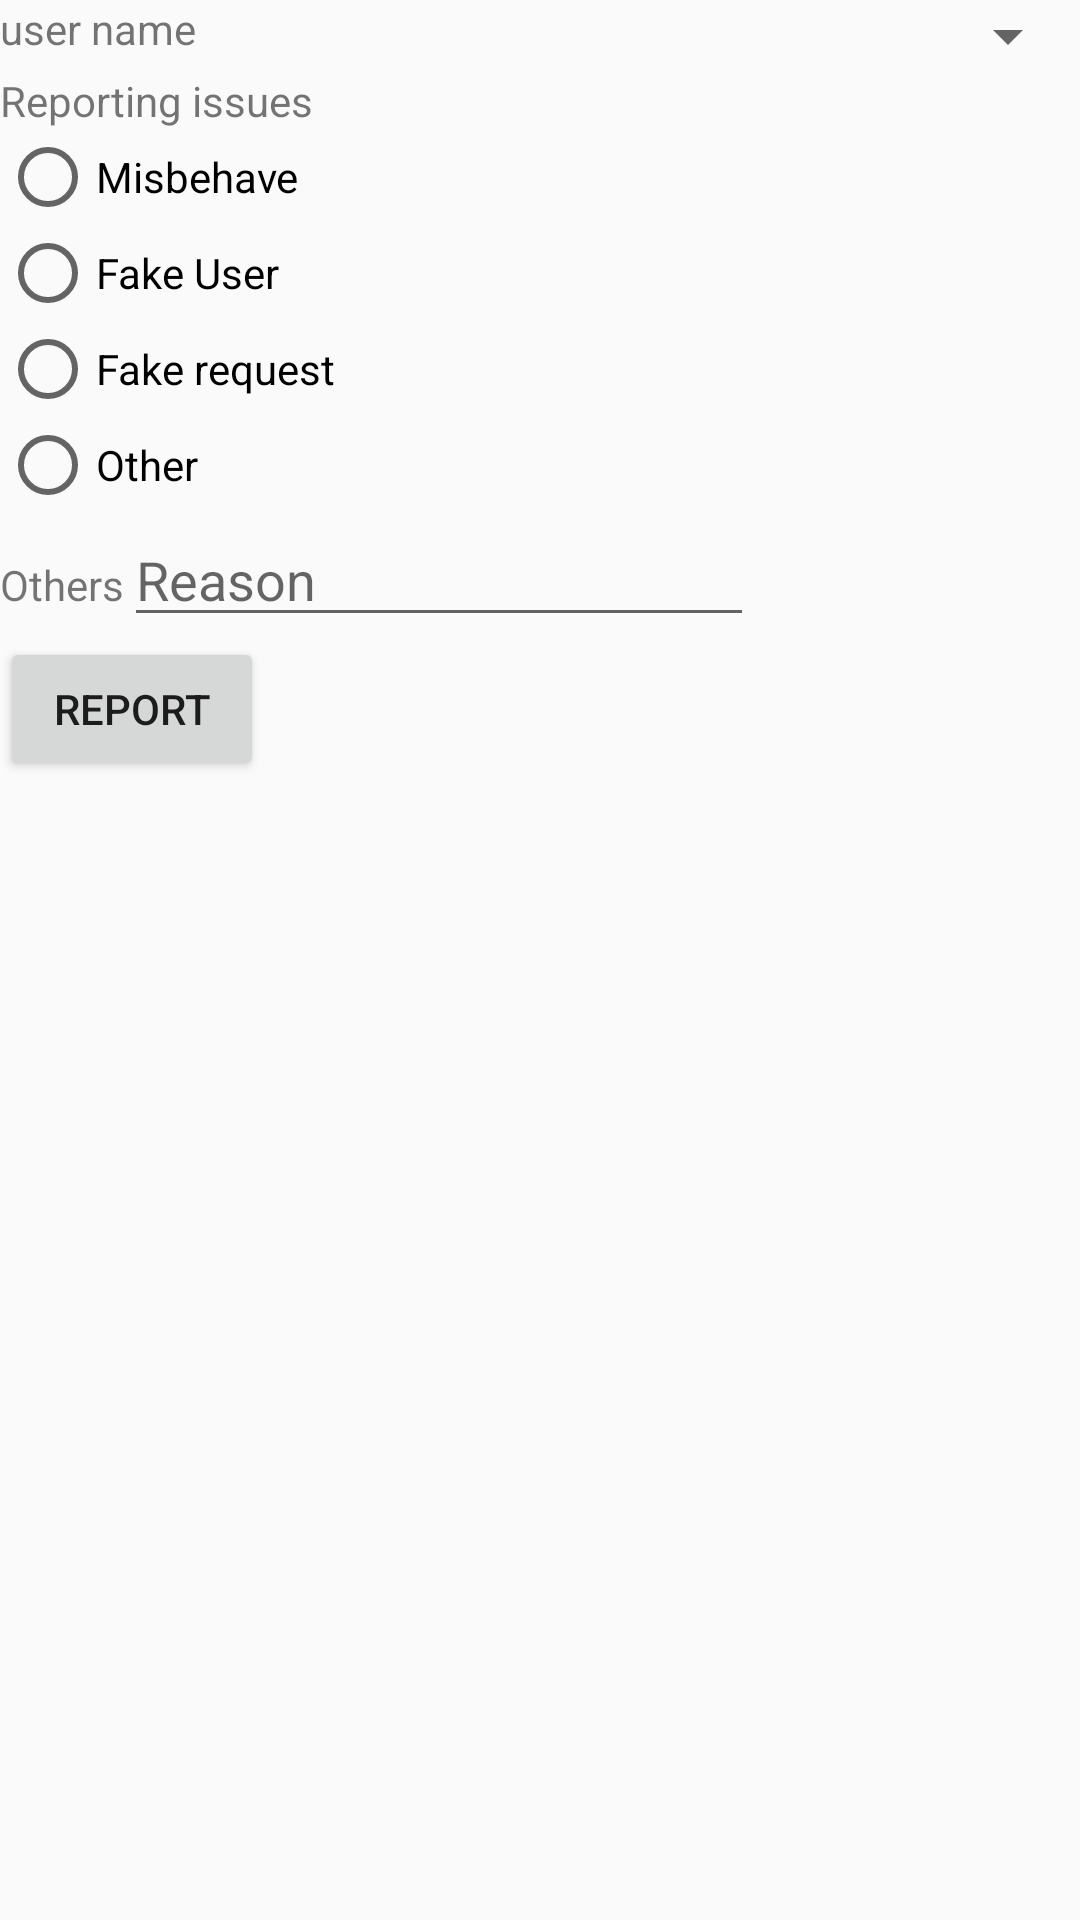

This screen was rendered from an Android layout file. Write that file and the resources it references.
<!-- AndroidManifest.xml: application theme Theme.Jeevahini -->
<!-- res/layout/activity_report_user.xml -->
<?xml version="1.0" encoding="utf-8"?>
<LinearLayout xmlns:android="http://schemas.android.com/apk/res/android"
    xmlns:app="http://schemas.android.com/apk/res-auto"
    xmlns:tools="http://schemas.android.com/tools"
    android:layout_width="match_parent"
    android:layout_height="match_parent"
    android:orientation="vertical"
    tools:context=".Report_user">

    <TableRow
        android:layout_width="match_parent"
        android:layout_height="wrap_content">

        <TextView
            android:id="@+id/textView10"
            android:layout_width="100dp"
            android:layout_height="wrap_content"
            android:text="user name" />

        <Spinner
            android:id="@+id/spinner"
            android:layout_width="match_parent"
            android:layout_height="wrap_content" />

    </TableRow>

    <TableRow
        android:layout_width="match_parent"
        android:layout_height="wrap_content">

        <TextView
            android:id="@+id/textView3"
            android:layout_width="wrap_content"
            android:layout_height="wrap_content"
            android:text="Reporting issues" />
    </TableRow>

    <TableRow
        android:layout_width="match_parent"
        android:layout_height="wrap_content" >

        <RadioGroup
            android:id="@+id/rg1"
            android:layout_width="wrap_content"
            android:layout_height="wrap_content" >

            <RadioButton
                android:id="@+id/radioButton7"
                android:layout_width="match_parent"
                android:layout_height="wrap_content"
                android:text="Misbehave" />

            <RadioButton
                android:id="@+id/radioButton8"
                android:layout_width="match_parent"
                android:layout_height="wrap_content"
                android:text="Fake User" />

            <RadioButton
                android:id="@+id/radioButton9"
                android:layout_width="match_parent"
                android:layout_height="wrap_content"
                android:text="Fake request" />

            <RadioButton
                android:id="@+id/radioButton"
                android:layout_width="match_parent"
                android:layout_height="wrap_content"
                android:text="Other" />
        </RadioGroup>

    </TableRow>

    <TableRow
        android:layout_width="match_parent"
        android:layout_height="wrap_content">

        <TextView
            android:id="@+id/textView4"
            android:layout_width="wrap_content"
            android:layout_height="wrap_content"
            android:text="Others" />

        <EditText
            android:id="@+id/editTextTextPersonName15"
            android:layout_width="wrap_content"
            android:layout_height="wrap_content"
            android:ems="10"
            android:inputType="textPersonName"
            android:hint="Reason" />
    </TableRow>

    <TableRow
        android:layout_width="match_parent"
        android:layout_height="match_parent" >

        <Button
            android:id="@+id/button20"
            android:layout_width="wrap_content"
            android:layout_height="wrap_content"
            android:text="report" />
    </TableRow>
</LinearLayout>
<!-- resources referenced by this layout -->
<resources>
  <style name="Theme.Jeevahini" parent="Theme.AppCompat.DayNight.NoActionBar">
          
          <item name="colorPrimary">@color/purple_500</item>
          <item name="colorPrimaryVariant">@color/purple_700</item>
          <item name="colorOnPrimary">@color/white</item>
          
          <item name="colorSecondary">@color/teal_200</item>
          <item name="colorSecondaryVariant">@color/teal_700</item>
          <item name="colorOnSecondary">@color/black</item>
          
        
          
      </style>
  <!-- not gathered from this repository: default colours our renderer supplied (Android Studio template values) -->
  <color name="purple_500">#FF6200EE</color>
  <color name="purple_700">#FF3700B3</color>
  <color name="teal_200">#FF03DAC5</color>
  <color name="teal_700">#FF018786</color>
  <color name="black">#FF000000</color>
  <color name="white">#FFFFFFFF</color>
</resources>
